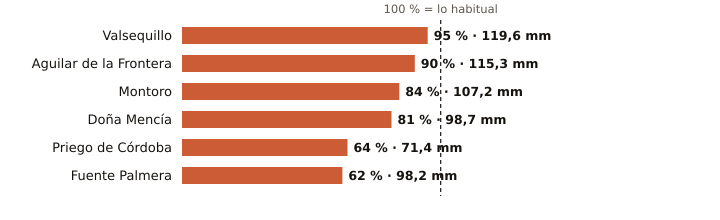

Data behind this chart, as committed beside it:
estacion, provincia, indicativo, mm_otono, referencia_mm, pct, periodo_referencia, hasta, hora
Valsequillo, Córdoba, 4263X, 119.6, 125.5, 95, 2008-2025, 2026-11-18, 23
Aguilar de la Frontera, Córdoba, 5624X, 115.3, 128.6, 90, 2006-2025, 2026-11-18, 23
Montoro, Córdoba, 5361X, 107.2, 127.3, 84, 2008-2025, 2026-11-18, 23
Doña Mencía, Córdoba, 5427X, 98.7, 121.6, 81, 1991-2020, 2026-11-18, 
Priego de Córdoba, Córdoba, 5412X, 71.4, 110.7, 64, 2008-2023, 2026-11-18, 
Fuente Palmera, Córdoba, 5470, 98.2, 159.0, 62, 2009-2025, 2026-11-18, 23
